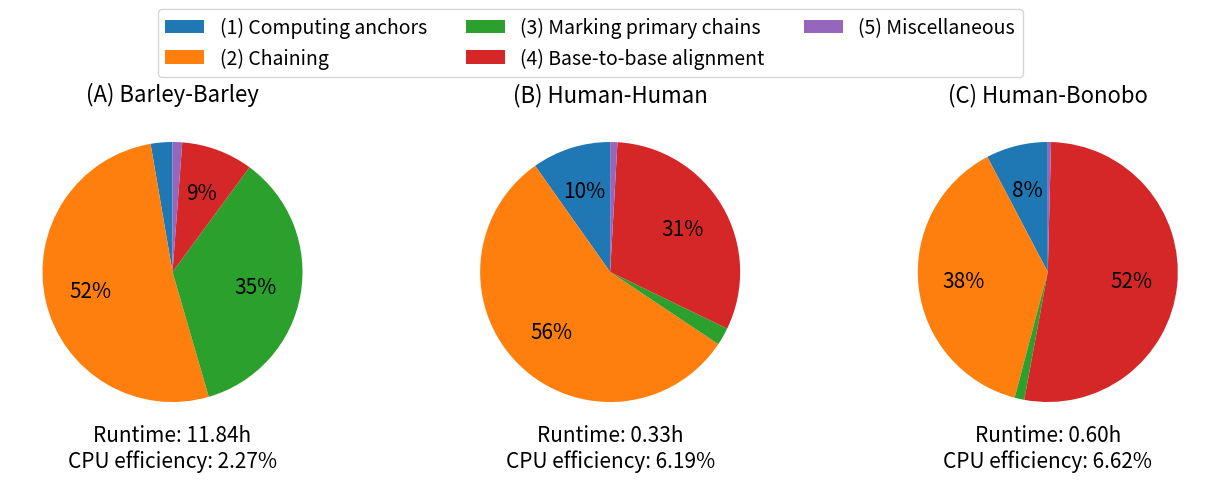

Recreate this plot in Python.
import numpy as np
import matplotlib.pyplot as plt
import seaborn as sns

# Data for the pie charts
datasets = ['D_Human', 'D_Primates', 'D_Barley']

# Multiplying by 100 as specified
human  = np.array([0.098, 0.318 + 0.186 + 0.031 + 0.024, 0.022, 0.313, 0.009]) * 100
primates = np.array([0.077, 0.246 + 0.106 + 0.016 + 0.014, 0.012, 0.525, 0.004]) * 100
barley = np.array([0.027, 0.433 + 0.085, 0.354, 0.089, 0.012]) * 100

# Reorder the data, titles, runtimes, and CPU usages to match the desired output
data = [barley, human, primates]
titles = ['(A) Barley-Barley', '(B) Human-Human', '(C) Human-Bonobo']

# Use the 'tab10' color palette from seaborn
tab10_colors = sns.color_palette("tab10", len(human))

# Long category names for the legend
long_categories = [
    '(1) Computing anchors', '(2) Chaining', '(3) Marking primary chains', '(4) Base-to-base alignment', '(5) Miscellaneous'
]

# Reordered total runtimes for each dataset
runtimes = [42612.805, 1175.378, 2171.764]

# Reordered % CPU usage for each dataset (already divided by 4800 and multiplied by 100)
cpu_usages = [109/4800*100, 297/4800*100, 318/4800*100]

# Create a figure with 3 subplots (one for each dataset)
fig, axes = plt.subplots(1, 3, figsize=(16, 5))

# Custom function to display only significant values
def autopct_func(pct):
    return f'{pct:.0f}%' if pct > 5 else ''

# Loop over each dataset and create a pie chart
for i, ax in enumerate(axes):
    wedges, texts, autotexts = ax.pie(data[i], labels=None, autopct=autopct_func, 
                                      colors=tab10_colors, startangle=90, textprops=dict(color="w"),
                                      pctdistance=0.65)  # Shift value annotations outward
    ax.set_title(titles[i], fontsize=16)

    # Move value annotations outside the pie slices
    for autotext in autotexts:
        autotext.set_color('black')
        autotext.set_fontsize(15)
    
    # Add runtime at the bottom of each pie chart
    ax.text(0, -1.3, f'Runtime: {runtimes[i]/3600:.2f}h', ha='center', fontsize=15)
    
    # Add % CPU usage below the runtime
    ax.text(0, -1.5, f'CPU efficiency: {cpu_usages[i]:.2f}%', ha='center', fontsize=15)

# Add a single legend using the long category names
fig.legend(wedges, long_categories, loc='upper center', bbox_to_anchor=(0.5, 1.07), fontsize=14, ncol=3)

# Adjust the layout to make space for the legend and runtimes
plt.subplots_adjust(top=0.85, bottom=0.2)

# Save the plot to a consistent file name
plt.savefig("pie_charts_profile.pdf", format='pdf', dpi=1200, bbox_inches='tight')